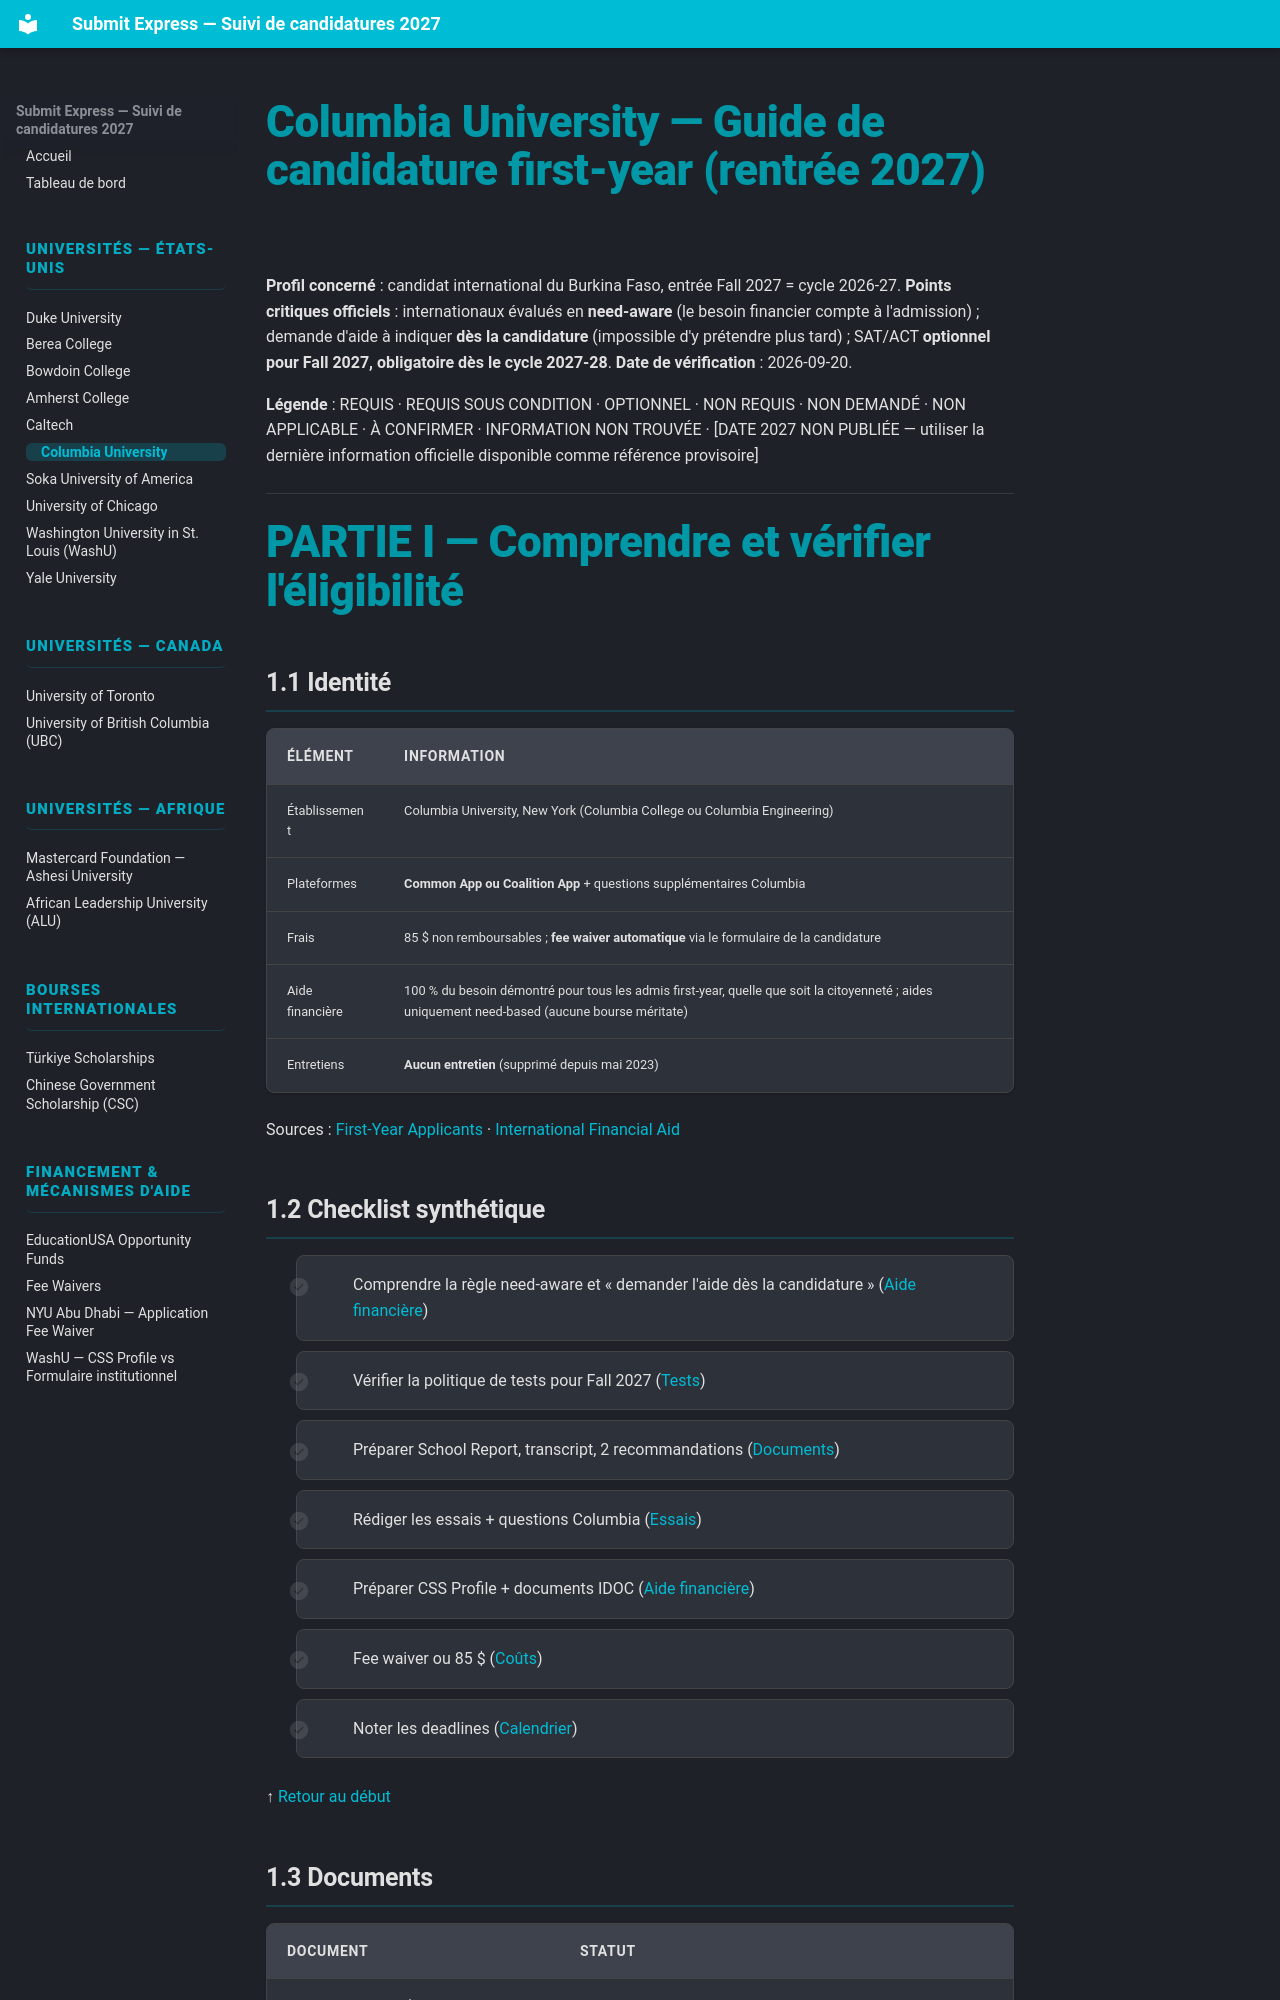

repository: Ehud-Eden/submit-express · page: 08-columbia-university/index.html · generator: mkdocs

# Columbia University — Guide de candidature first-year (rentrée 2027)

**Profil concerné** : candidat international du Burkina Faso, entrée Fall 2027 = cycle 2026-27.
**Points critiques officiels** : internationaux évalués en **need-aware** (le besoin financier compte à l'admission) ; demande d'aide à indiquer **dès la candidature** (impossible d'y prétendre plus tard) ; SAT/ACT **optionnel pour Fall 2027, obligatoire dès le cycle 2027-28**.
**Date de vérification** : 2026-09-20.

**Légende** : REQUIS · REQUIS SOUS CONDITION · OPTIONNEL · NON REQUIS · NON DEMANDÉ · NON APPLICABLE · À CONFIRMER · INFORMATION NON TROUVÉE · [DATE 2027 NON PUBLIÉE — utiliser la dernière information officielle disponible comme référence provisoire]

---

# PARTIE I — Comprendre et vérifier l'éligibilité

## 1.1 Identité

| Élément | Information |
|---|---|
| Établissement | Columbia University, New York (Columbia College ou Columbia Engineering) |
| Plateformes | **Common App ou Coalition App** + questions supplémentaires Columbia |
| Frais | 85 $ non remboursables ; **fee waiver automatique** via le formulaire de la candidature |
| Aide financière | 100 % du besoin démontré pour tous les admis first-year, quelle que soit la citoyenneté ; aides uniquement need-based (aucune bourse méritate) |
| Entretiens | **Aucun entretien** (supprimé depuis mai 2023) |

Sources : [First-Year Applicants](https://undergrad.admissions.columbia.edu/apply/first-year) · [International Financial Aid](https://undergrad.admissions.columbia.edu/apply/international/aid)

## 1.2 Checklist synthétique

- [ ] Comprendre la règle need-aware et « demander l'aide dès la candidature » ([Aide financière](#16-aide-financiere))
- [ ] Vérifier la politique de tests pour Fall 2027 ([Tests](#14-tests))
- [ ] Préparer School Report, transcript, 2 recommandations ([Documents](#13-documents))
- [ ] Rédiger les essais + questions Columbia ([Essais](#15-essais))
- [ ] Préparer CSS Profile + documents IDOC ([Aide financière](#16-aide-financiere))
- [ ] Fee waiver ou 85 $ ([Coûts](#17-couts))
- [ ] Noter les deadlines ([Calendrier](#18-calendrier))

↑ [Retour au début](#columbia-university-guide-de-candidature-first-year-rentree-2027)
